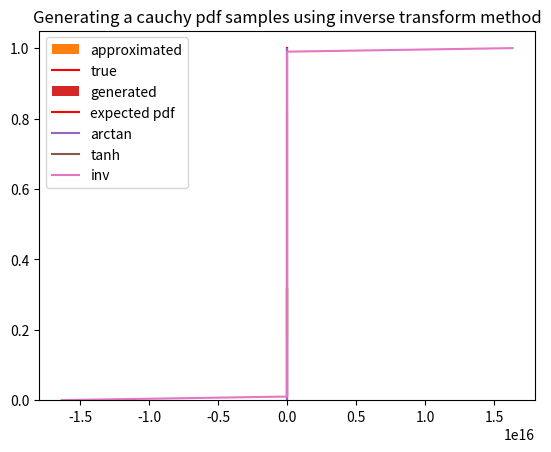

Python code for this plot:
# To add a new cell, type '# %%'
# To add a new markdown cell, type '# %% [markdown]'
# %%
import numpy as np
import math
import matplotlib.pyplot as plt


# %%
def exponential_pdf(y,l = 1.0):
    return l * np.exp(-l * y)


# %%
t = np.linspace(0,10,100)
p_exp = exponential_pdf(t)


# %%
plt.plot(t,p_exp)
plt.title('Exponential Distribution pdf')


# %%
z = np.random.uniform(size=1000)
y = -np.log(z)


# %%
plt.hist(y,50,density=True,label='approximated')
plt.plot(t,p_exp,label='true',color='red')
plt.legend()
plt.show()


# %%
# cauchy distribution
def cauchy_pdf(y):
    return 1.0/np.pi *(1.0 / (1+ y**2))


# %%
t= np.linspace(-5,5,100)
p_cauchy = cauchy_pdf(t)


# %%
plt.plot(t,p_cauchy)
plt.title('Cauchy pdf')
plt.show()


# %%
z = np.random.uniform(0,1,size=1000)
y_cauchy = np.arctanh(np.pi * (z - 0.5))


# %%
plt.hist(y_cauchy,50,density=True,label='generated')
plt.plot(t,p_cauchy,color='red',label='expected pdf')
plt.legend()
plt.title('Generating a cauchy pdf samples using inverse transform method')
plt.show()


# %%
y = np.linspace(-100,100,100)
z = 1.0/np.pi *np.arctan(y)+ 0.5
z_tanh = 1.0/np.pi *np.tanh(y) + 0.5
z_samples = np.linspace(0,1,100)
y_samples = np.tan(np.pi * (z_samples - 0.5))


# %%
plt.plot(y,z,label='arctan')
plt.plot(y,z_tanh,label='tanh')
plt.plot(y_samples,z_samples,label='inv')
plt.legend()
plt.show()


# %%



